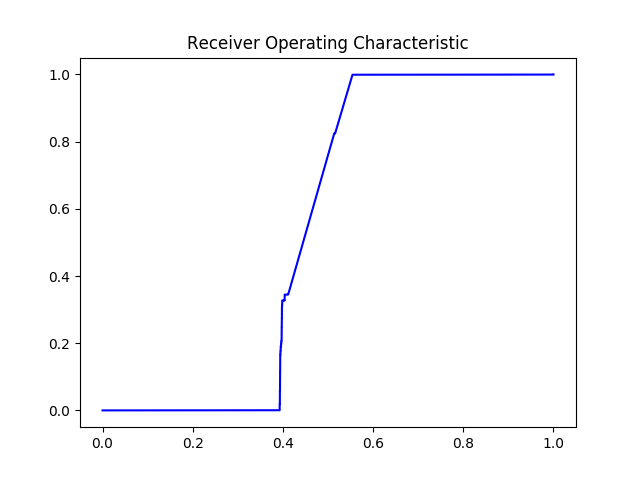

The file beside this chart, header and first rows:
#thresholds	tpr	fpr
2.0	0.0	0.0
1.0	0.0002427	0.3372
1	0.0004853	0.3928
0.9998	0.004853	0.3928
0.9998	0.004853	0.3929
0.9996	0.01941	0.3929
0.9996	0.0199	0.3929
0.9996	0.02038	0.3929
0.9996	0.02038	0.3932
0.9996	0.02378	0.3932
0.9996	0.02427	0.3932
0.9996	0.02475	0.3932
0.9996	0.02572	0.3932
0.9996	0.02621	0.3932
0.9995	0.02815	0.3932
0.9995	0.02839	0.3932
0.9995	0.02912	0.3932
0.9995	0.0364	0.3932
0.9995	0.0364	0.3933
0.9994	0.04659	0.3933
0.9994	0.04708	0.3933
0.9993	0.0495	0.3933
0.9993	0.04999	0.3933
0.9993	0.05241	0.3933
0.9993	0.0529	0.3933
0.9993	0.05872	0.3933
0.9993	0.05945	0.3933
0.9993	0.05969	0.3933
0.9993	0.05969	0.3935
0.9992	0.06018	0.3935
0.9992	0.0694	0.3935
0.9992	0.06989	0.3935
0.9992	0.07086	0.3935
0.9992	0.07086	0.3936
0.9992	0.07328	0.3936
0.9992	0.07425	0.3936
0.9991	0.08008	0.3936
0.9991	0.08105	0.3936
0.9991	0.08153	0.3936
0.9991	0.08202	0.3936
0.9991	0.08299	0.3936
0.9991	0.08542	0.3936
0.9991	0.08542	0.3938
0.999	0.09852	0.3938
0.999	0.09949	0.3938
0.9989	0.1009	0.3938
0.9989	0.1014	0.3938
0.9989	0.1024	0.3938
0.9989	0.1029	0.3938
0.9989	0.1097	0.3938
0.9989	0.1102	0.3938
0.9988	0.1126	0.3938
0.9988	0.1126	0.3939
0.9988	0.1131	0.3939
0.9988	0.1155	0.3939
0.9988	0.116	0.3939
0.9987	0.1213	0.3939
0.9987	0.1228	0.3939
0.9987	0.1291	0.3939
0.9987	0.1296	0.3939
... 556 more rows
